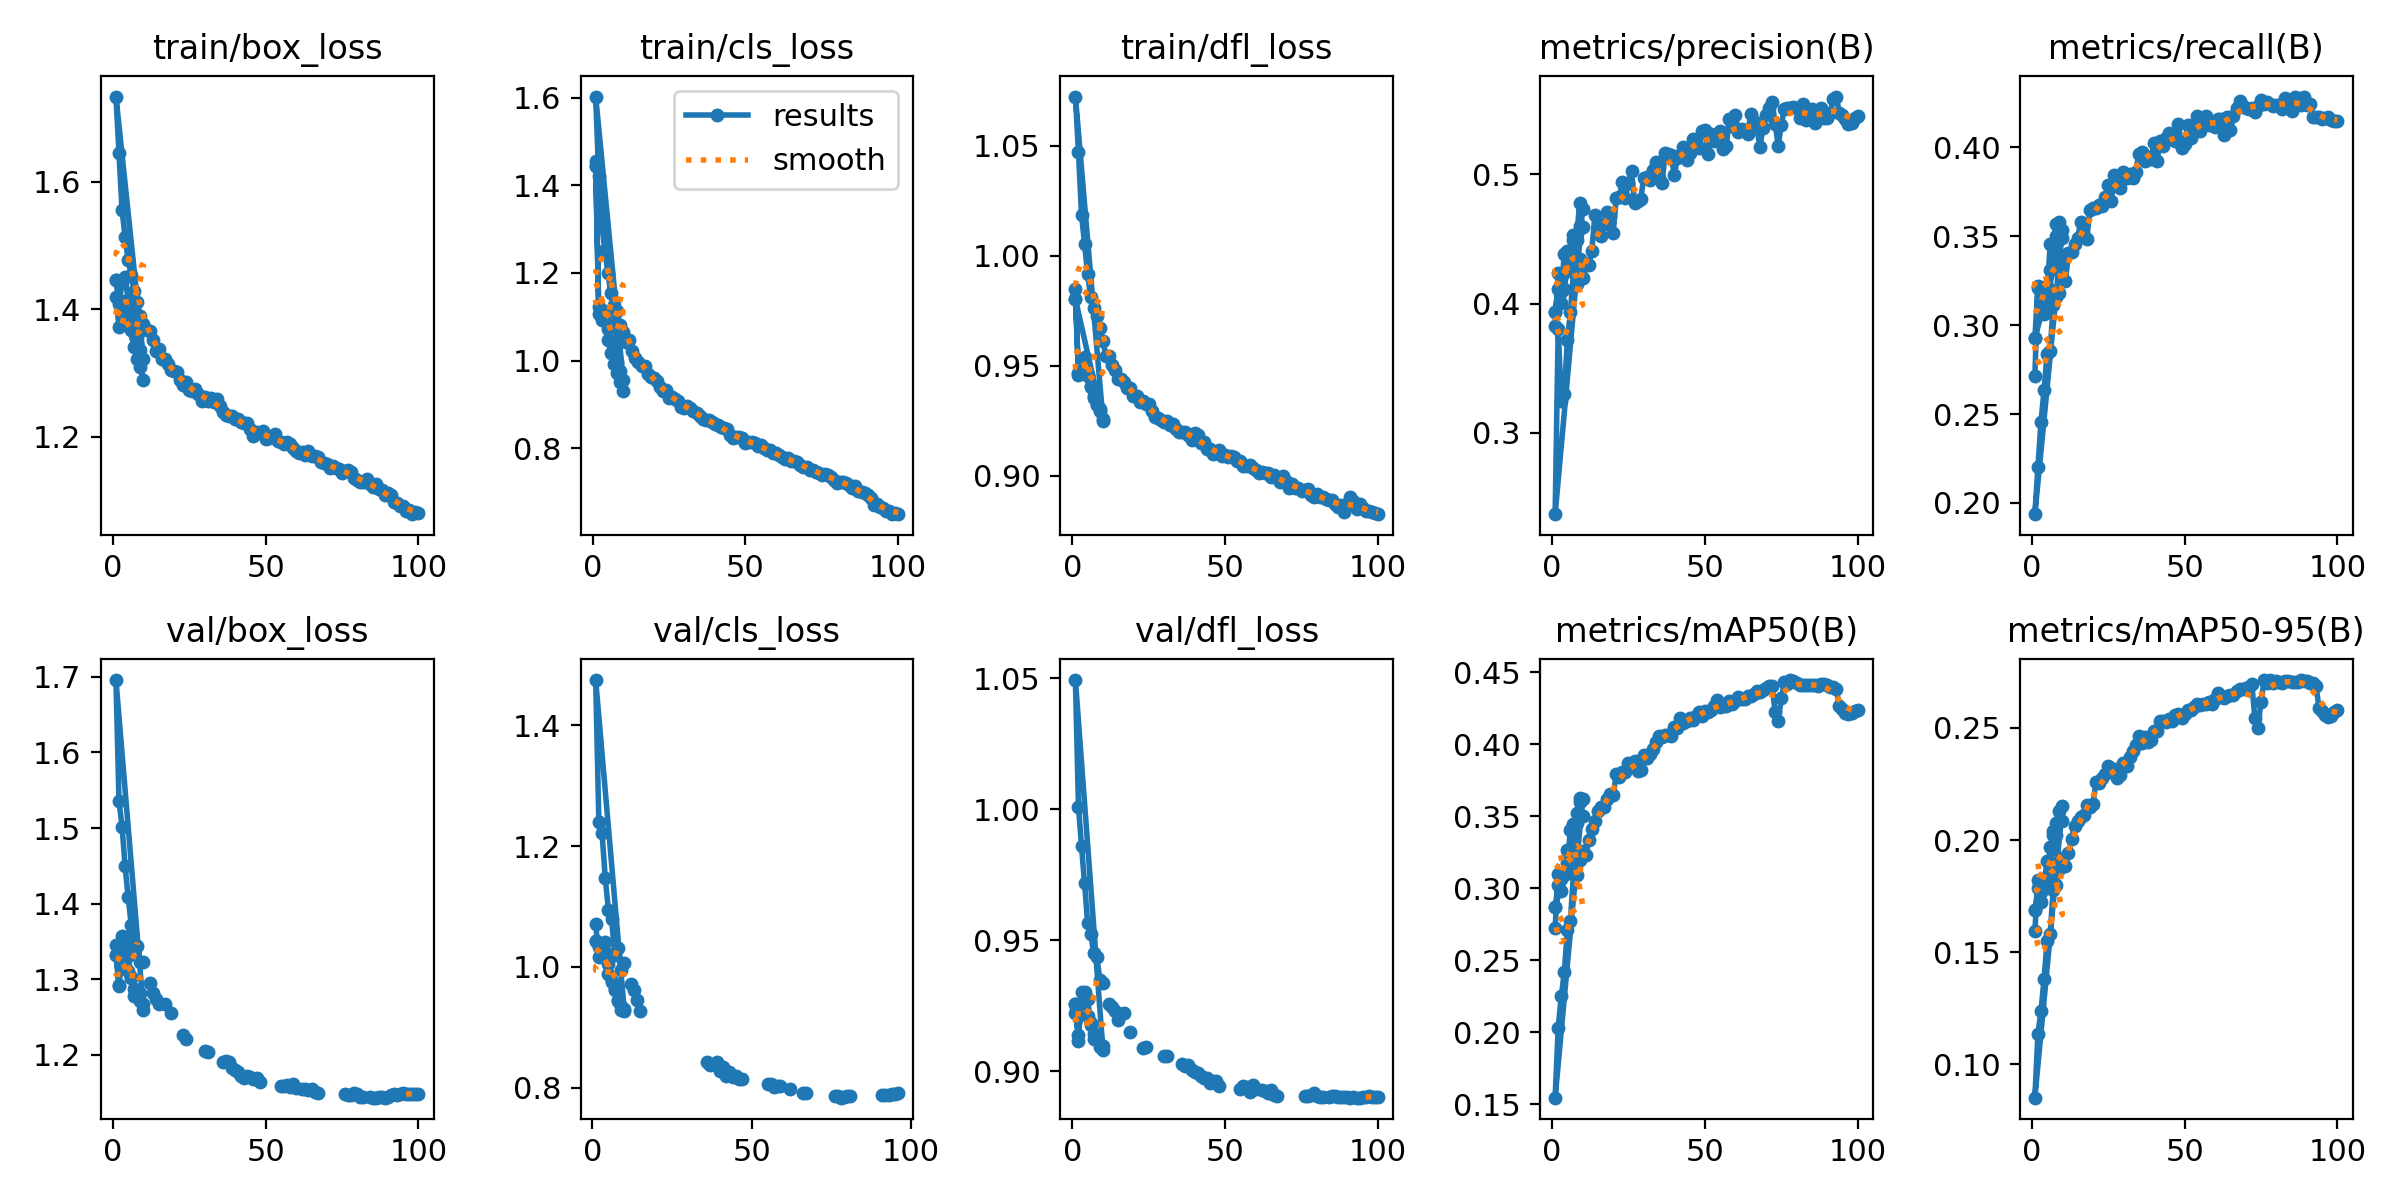

Values plotted in this chart, from the file beside it:
epoch, time, train/box_loss, train/cls_loss, train/dfl_loss, metrics/precision(B), metrics/recall(B), metrics/mAP50(B), metrics/mAP50-95(B), val/box_loss, val/cls_loss, val/dfl_loss, lr/pg0, lr/pg1, lr/pg2
1, 61.42, 1.419, 1.455, 0.9847, 0.383, 0.2716, 0.2725, 0.1593, 1.345, 1.071, 0.922, 0.003329, 0.003329, 0.003329
2, 120.7, 1.372, 1.107, 0.9459, 0.4233, 0.3221, 0.3102, 0.182, 1.292, 1.016, 0.9139, 0.006597, 0.006597, 0.006597
3, 179.5, 1.409, 1.093, 0.9516, 0.4089, 0.3121, 0.3061, 0.1771, 1.347, 1.029, 0.9264, 0.009798, 0.009798, 0.009798
4, 238.3, 1.413, 1.091, 0.9537, 0.4387, 0.3065, 0.3094, 0.1806, 1.356, 1.041, 0.9302, 0.009703, 0.009703, 0.009703
5, 297.1, 1.385, 1.048, 0.9455, 0.4256, 0.3162, 0.3176, 0.1835, 1.331, 1.005, 0.9276, 0.009604, 0.009604, 0.009604
6, 356.1, 1.368, 1.019, 0.9408, 0.4295, 0.3457, 0.3402, 0.197, 1.302, 0.9748, 0.9177, 0.009505, 0.009505, 0.009505
7, 415.2, 1.34, 0.9926, 0.9356, 0.453, 0.3441, 0.3437, 0.2023, 1.287, 0.9634, 0.9142, 0.009406, 0.009406, 0.009406
8, 475.4, 1.323, 0.9727, 0.9323, 0.4535, 0.3504, 0.3456, 0.2022, 1.286, 0.9452, 0.9134, 0.009307, 0.009307, 0.009307
9, 534.2, 1.309, 0.9521, 0.9293, 0.4601, 0.3579, 0.3624, 0.2131, 1.272, 0.9283, 0.9093, 0.009208, 0.009208, 0.009208
10, 592.7, 1.289, 0.9303, 0.9249, 0.4593, 0.3488, 0.3503, 0.2084, 1.267, 0.93, 0.9095, 0.009109, 0.009109, 0.009109
1, 62.33, 1.446, 1.443, 0.9803, 0.3933, 0.2928, 0.2871, 0.1686, 1.332, 1.044, 0.9254, 0.07004, 0.003329, 0.003329
1, 62.67, 1.446, 1.443, 0.9803, 0.3933, 0.2928, 0.2871, 0.1686, 1.332, 1.044, 0.9254, 0.07004, 0.003329, 0.003329
2, 123.2, 1.408, 1.122, 0.9466, 0.4114, 0.321, 0.3021, 0.1785, 1.291, 1.033, 0.9116, 0.03997, 0.006597, 0.006597
3, 182.8, 1.441, 1.116, 0.9512, 0.4001, 0.3083, 0.2981, 0.1725, 1.357, 1.035, 0.9302, 0.009839, 0.009798, 0.009798
4, 242.1, 1.45, 1.107, 0.9541, 0.4111, 0.3178, 0.3111, 0.1809, 1.343, 1.025, 0.9283, 0.009703, 0.009703, 0.009703
5, 301.2, 1.415, 1.072, 0.946, 0.441, 0.3222, 0.3265, 0.1905, 1.311, 0.9878, 0.9212, 0.009604, 0.009604, 0.009604
6, 360.4, 1.404, 1.045, 0.9405, 0.4339, 0.3309, 0.3246, 0.1903, 1.303, 0.9762, 0.9185, 0.009505, 0.009505, 0.009505
7, 419.8, 1.377, 1.017, 0.9364, 0.4494, 0.3449, 0.3444, 0.2043, 1.278, 0.9627, 0.9123, 0.009406, 0.009406, 0.009406
8, 479.2, 1.356, 0.9961, 0.9328, 0.4491, 0.3571, 0.3523, 0.2076, 1.278, 0.9439, 0.9125, 0.009307, 0.009307, 0.009307
9, 538.7, 1.337, 0.9762, 0.9304, 0.4777, 0.3534, 0.3602, 0.2084, 1.281, 0.936, 0.9105, 0.009208, 0.009208, 0.009208
10, 598, 1.323, 0.9565, 0.9257, 0.473, 0.3535, 0.3623, 0.2152, 1.259, 0.9268, 0.908, 0.009109, 0.009109, 0.009109
1, 63.05, 1.733, 1.603, 1.072, 0.2371, 0.1937, 0.1546, 0.08521, 1.696, 1.475, 1.049, 0.07004, 0.003329, 0.003329
2, 123.8, 1.644, 1.42, 1.047, 0.3805, 0.2203, 0.2031, 0.1138, 1.536, 1.24, 1.001, 0.03997, 0.006597, 0.006597
3, 183.8, 1.555, 1.309, 1.019, 0.3245, 0.2454, 0.2249, 0.1237, 1.502, 1.222, 0.9858, 0.009839, 0.009798, 0.009798
4, 243.8, 1.513, 1.253, 1.005, 0.3298, 0.2636, 0.2416, 0.1379, 1.449, 1.148, 0.9716, 0.009703, 0.009703, 0.009703
5, 303.6, 1.477, 1.199, 0.9916, 0.372, 0.2838, 0.2708, 0.1549, 1.409, 1.094, 0.9565, 0.009604, 0.009604, 0.009604
6, 363.3, 1.453, 1.153, 0.9813, 0.3931, 0.2857, 0.2776, 0.158, 1.372, 1.079, 0.9525, 0.009505, 0.009505, 0.009505
7, 423, 1.429, 1.127, 0.9761, 0.4246, 0.3113, 0.3098, 0.1778, 1.346, 1.02, 0.9451, 0.009406, 0.009406, 0.009406
8, 482.6, 1.411, 1.113, 0.9726, 0.4149, 0.316, 0.3094, 0.18, 1.344, 1.031, 0.9437, 0.009307, 0.009307, 0.009307
9, 542.6, 1.389, 1.081, 0.9674, 0.4343, 0.3184, 0.3193, 0.1873, 1.322, 0.9958, 0.9348, 0.009208, 0.009208, 0.009208
10, 602.4, 1.377, 1.066, 0.9611, 0.42, 0.3369, 0.3257, 0.1919, 1.322, 1.006, 0.9337, 0.009109, 0.009109, 0.009109
11, 662.4, 1.367, 1.044, 0.9544, 0.43, 0.3249, 0.3232, 0.1886, nan, nan, nan, 0.00901, 0.00901, 0.00901
12, 722.1, 1.365, 1.048, 0.9545, 0.43, 0.3403, 0.3336, 0.1943, 1.295, 0.9717, 0.9257, 0.008911, 0.008911, 0.008911
13, 781.9, 1.352, 1.022, 0.9503, 0.4409, 0.3413, 0.3414, 0.2003, 1.281, 0.9617, 0.9246, 0.008812, 0.008812, 0.008812
14, 841.8, 1.335, 1.006, 0.9483, 0.4683, 0.3456, 0.3468, 0.2063, 1.273, 0.9457, 0.9229, 0.008713, 0.008713, 0.008713
15, 903.1, 1.337, 0.9972, 0.9438, 0.4591, 0.3492, 0.3535, 0.2086, 1.267, 0.9268, 0.9195, 0.008614, 0.008614, 0.008614
16, 964.3, 1.322, 0.9884, 0.9442, 0.4518, 0.3579, 0.3567, 0.2101, nan, nan, nan, 0.008515, 0.008515, 0.008515
17, 1026, 1.323, 0.9882, 0.9426, 0.4613, 0.3504, 0.3564, 0.2112, 1.268, nan, 0.922, 0.008416, 0.008416, 0.008416
18, 1087, 1.314, 0.9692, 0.9399, 0.4707, 0.3486, 0.3618, 0.2157, nan, nan, nan, 0.008317, 0.008317, 0.008317
19, 1149, 1.305, 0.9622, 0.9401, 0.4677, 0.3645, 0.3651, 0.2146, 1.255, nan, 0.915, 0.008218, 0.008218, 0.008218
20, 1210, 1.303, 0.9608, 0.9365, 0.4547, 0.3657, 0.3647, 0.216, nan, nan, nan, 0.008119, 0.008119, 0.008119
21, 1272, 1.302, 0.9525, 0.9362, 0.4816, 0.366, 0.3793, 0.226, nan, nan, nan, 0.00802, 0.00802, 0.00802
22, 1334, 1.29, 0.9391, 0.9335, 0.4828, 0.3677, 0.3774, 0.2253, nan, nan, nan, 0.007921, 0.007921, 0.007921
23, 1395, 1.281, 0.9319, 0.9341, 0.4938, 0.3672, 0.3806, 0.2277, 1.226, nan, 0.9089, 0.007822, 0.007822, 0.007822
24, 1456, 1.285, 0.9325, 0.9328, 0.4818, 0.3722, 0.3807, 0.2296, 1.221, nan, 0.9091, 0.007723, 0.007723, 0.007723
25, 1517, 1.274, 0.9153, 0.9326, 0.4934, 0.3788, 0.3871, 0.2329, nan, nan, nan, 0.007624, 0.007624, 0.007624
26, 1578, 1.271, 0.9179, 0.9296, 0.5027, 0.3699, 0.3848, 0.2307, nan, nan, nan, 0.007525, 0.007525, 0.007525
27, 1640, 1.276, 0.9125, 0.9266, 0.4776, 0.3844, 0.3882, 0.2316, nan, nan, nan, 0.007426, 0.007426, 0.007426
28, 1702, 1.267, 0.9069, 0.9263, 0.4795, 0.3813, 0.3816, 0.2277, nan, nan, nan, 0.007327, 0.007327, 0.007327
29, 1763, 1.256, 0.8945, 0.9253, 0.4805, 0.377, 0.382, 0.2289, nan, nan, nan, 0.007228, 0.007228, 0.007228
30, 1824, 1.263, 0.8928, 0.9244, 0.4974, 0.3861, 0.3926, 0.2345, 1.205, nan, 0.9056, 0.007129, 0.007129, 0.007129
31, 1886, 1.256, 0.8969, 0.9251, 0.4975, 0.3826, 0.3907, 0.2331, 1.204, nan, 0.9058, 0.00703, 0.00703, 0.00703
32, 1947, 1.262, 0.8909, 0.9233, 0.4953, 0.3851, 0.393, 0.2372, nan, nan, nan, 0.006931, 0.006931, 0.006931
33, 2007, 1.255, 0.8846, 0.9236, 0.503, 0.3828, 0.3966, 0.2398, nan, nan, nan, 0.006832, 0.006832, 0.006832
34, 2067, 1.259, 0.8814, 0.9211, 0.5094, 0.3863, 0.4018, 0.2424, nan, nan, nan, 0.006733, 0.006733, 0.006733
35, 2127, 1.248, 0.8743, 0.9199, 0.497, 0.3962, 0.4058, 0.2465, nan, nan, nan, 0.006634, 0.006634, 0.006634
36, 2186, 1.239, 0.8677, 0.9201, 0.4934, 0.3976, 0.4053, 0.2434, 1.191, 0.843, 0.9028, 0.006535, 0.006535, 0.006535
37, 2246, 1.234, 0.8649, 0.9201, 0.5163, 0.3923, 0.4061, 0.2458, 1.191, 0.8382, 0.9021, 0.006436, 0.006436, 0.006436
38, 2306, 1.233, 0.8638, 0.9185, 0.516, 0.3944, 0.4067, 0.2438, 1.191, nan, 0.9024, 0.006337, 0.006337, 0.006337
39, 2367, 1.233, 0.861, 0.9164, 0.5148, 0.3937, 0.4054, 0.2448, 1.183, 0.8425, 0.9003, 0.006238, 0.006238, 0.006238
... 61 more rows
